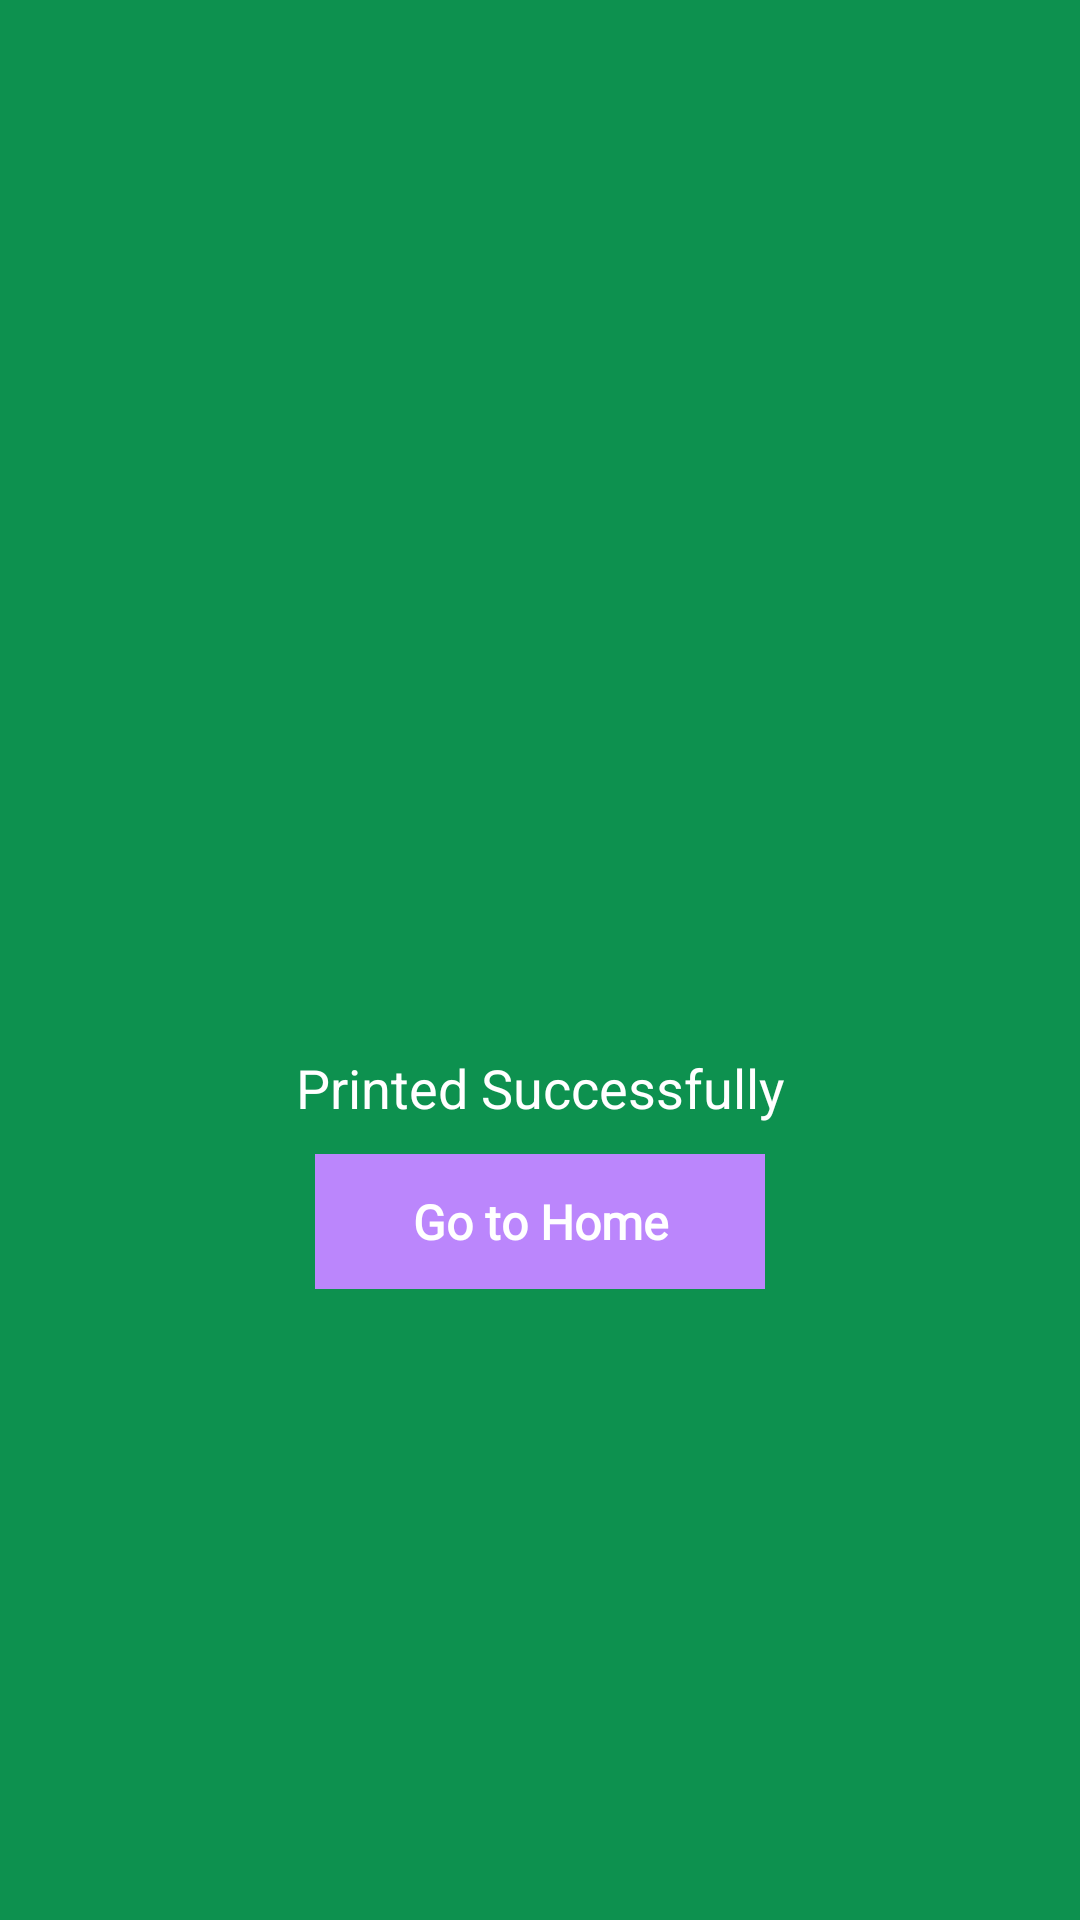

Layout XML and referenced resources for this Android screen:
<!-- AndroidManifest.xml: application theme Theme.SmartPark -->
<!-- res/layout/activity_success.xml -->
<?xml version="1.0" encoding="utf-8"?>
<LinearLayout
    xmlns:android="http://schemas.android.com/apk/res/android"
    xmlns:app="http://schemas.android.com/apk/res-auto"
    xmlns:tools="http://schemas.android.com/tools"
    android:layout_width="match_parent"
    android:orientation="vertical"
    android:gravity="center"
    android:background="@color/colorPrimary"
    android:layout_height="match_parent"
    tools:context=".SuccessActivity">
    <ImageView
        android:src="@drawable/ic_baseline_check_circle_outline_24"
        android:layout_width="wrap_content"
        android:layout_height="150dp"

        app:tint="@color/white">

    </ImageView>
    <TextView
        android:textSize="18dp"
        android:gravity="center"
        android:textColor="@color/white"
        android:text="Printed Successfully"
        android:layout_width="match_parent"
        android:layout_height="wrap_content"/>

    <TextView
        android:id="@+id/btn_home"
        android:layout_width="150dp"
        android:layout_height="45dp"
        android:layout_margin="10dp"
        android:background="@color/purple_200"
        android:text="Go to Home"
        android:textSize="16sp"
        android:textStyle="bold"
        android:fontFamily="@font/lato"
        android:textColor="@color/white"
        android:gravity="center"/>
</LinearLayout>
<!-- resources referenced by this layout -->
<resources>
  <color name="colorPrimary">#0D914F</color>
  <color name="purple_200">#FFBB86FC</color>
  <color name="white">#FFFFFFFF</color>
  <style name="Theme.SmartPark" parent="Theme.MaterialComponents.DayNight.DarkActionBar">
          
          <item name="colorPrimary">@color/purple_500</item>
          <item name="colorPrimaryVariant">@color/purple_700</item>
          <item name="colorOnPrimary">@color/white</item>
          
          <item name="colorSecondary">@color/teal_200</item>
          <item name="colorSecondaryVariant">@color/teal_700</item>
          <item name="colorOnSecondary">@color/black</item>
          
          <item name="android:statusBarColor" tools:targetApi="l">?attr/colorPrimaryVariant</item>
          
      </style>
  <color name="purple_500">#FF6200EE</color>
  <color name="purple_700">#FF3700B3</color>
  <color name="teal_200">#FF03DAC5</color>
  <color name="teal_700">#FF018786</color>
  <color name="black">#FF000000</color>
</resources>
